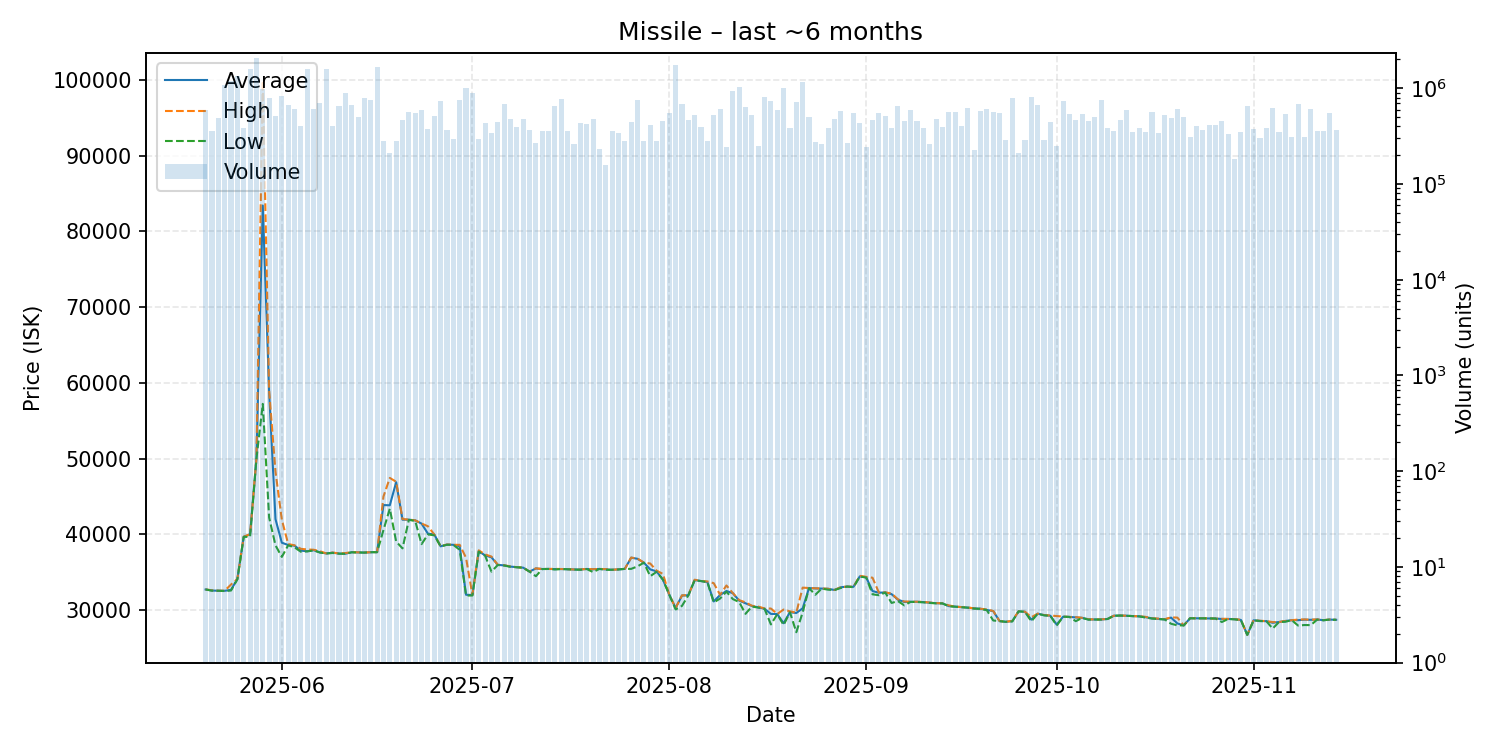

Values plotted in this chart, from the file beside it:
date, average, highest, lowest, order_count, volume
2025-05-20, 32700, 32700, 32700, 96, 598211
2025-05-21, 32560, 32590, 32540, 87, 355127
2025-05-22, 32530, 32540, 32530, 91, 492033
2025-05-23, 32520, 32530, 32490, 134, 1093431
2025-05-24, 32650, 33350, 32560, 143, 1184708
2025-05-25, 34090, 34090, 34040, 150, 1338273
2025-05-26, 39660, 39670, 39650, 91, 384516
2025-05-27, 39990, 39990, 39650, 283, 1574805
2025-05-28, 49980, 49990, 49960, 379, 2055736
2025-05-29, 83430, 99920, 57220, 302, 991471
2025-05-30, 58800, 58950, 42200, 158, 786147
2025-05-31, 41990, 48280, 38530, 154, 519259
2025-06-01, 38880, 41910, 37000, 156, 827889
2025-06-02, 38570, 38700, 38540, 123, 668989
2025-06-03, 38490, 38530, 38260, 92, 600734
2025-06-04, 37830, 38070, 37680, 102, 405312
2025-06-05, 37750, 37980, 37730, 129, 1590241
2025-06-06, 37890, 37950, 37860, 105, 613072
2025-06-07, 37600, 37750, 37580, 134, 709743
2025-06-08, 37460, 37460, 37450, 139, 1573617
2025-06-09, 37560, 37580, 37520, 92, 401029
2025-06-10, 37440, 37460, 37430, 103, 653530
2025-06-11, 37420, 37510, 37410, 122, 883903
2025-06-12, 37620, 37630, 37610, 82, 666066
2025-06-13, 37590, 37600, 37590, 101, 507212
2025-06-14, 37570, 37580, 37570, 122, 797245
2025-06-15, 37620, 37620, 37620, 118, 750854
2025-06-16, 37630, 37630, 37630, 69, 1670888
2025-06-17, 43850, 44980, 40550, 67, 281777
2025-06-18, 43820, 47440, 43380, 67, 210456
2025-06-19, 46870, 46930, 39020, 70, 280877
2025-06-20, 41920, 42000, 38130, 91, 469346
2025-06-21, 41920, 41930, 41900, 130, 563696
2025-06-22, 41830, 41830, 41750, 119, 552555
2025-06-23, 41400, 41410, 38690, 99, 599623
2025-06-24, 40070, 41050, 39970, 82, 379093
2025-06-25, 39970, 39970, 39860, 78, 512858
2025-06-26, 38400, 38400, 38400, 100, 728562
2025-06-27, 38630, 38640, 38600, 63, 368894
2025-06-28, 38600, 38600, 38590, 75, 296392
2025-06-29, 38420, 38600, 37940, 109, 747098
2025-06-30, 32000, 36890, 31900, 135, 998346
2025-07-01, 31970, 31990, 31900, 58, 896552
2025-07-02, 37750, 37870, 37690, 71, 295811
2025-07-03, 37200, 37330, 37170, 70, 435816
2025-07-04, 36950, 37050, 35060, 61, 337835
2025-07-05, 35950, 35960, 35930, 78, 444897
2025-07-06, 35880, 35890, 35870, 99, 680609
2025-07-07, 35720, 35750, 35690, 90, 473699
2025-07-08, 35640, 35640, 35640, 66, 389952
2025-07-09, 35580, 35580, 35570, 72, 472373
2025-07-10, 35060, 35060, 35060, 65, 370434
2025-07-11, 35480, 35490, 34450, 60, 269474
2025-07-12, 35400, 35400, 35400, 75, 361349
2025-07-13, 35410, 35410, 35410, 81, 357938
2025-07-14, 35390, 35420, 35340, 82, 650282
2025-07-15, 35400, 35400, 35400, 82, 773809
2025-07-16, 35370, 35380, 35370, 65, 360603
2025-07-17, 35340, 35340, 35330, 60, 259105
2025-07-18, 35330, 35340, 35300, 75, 439041
... 119 more rows
